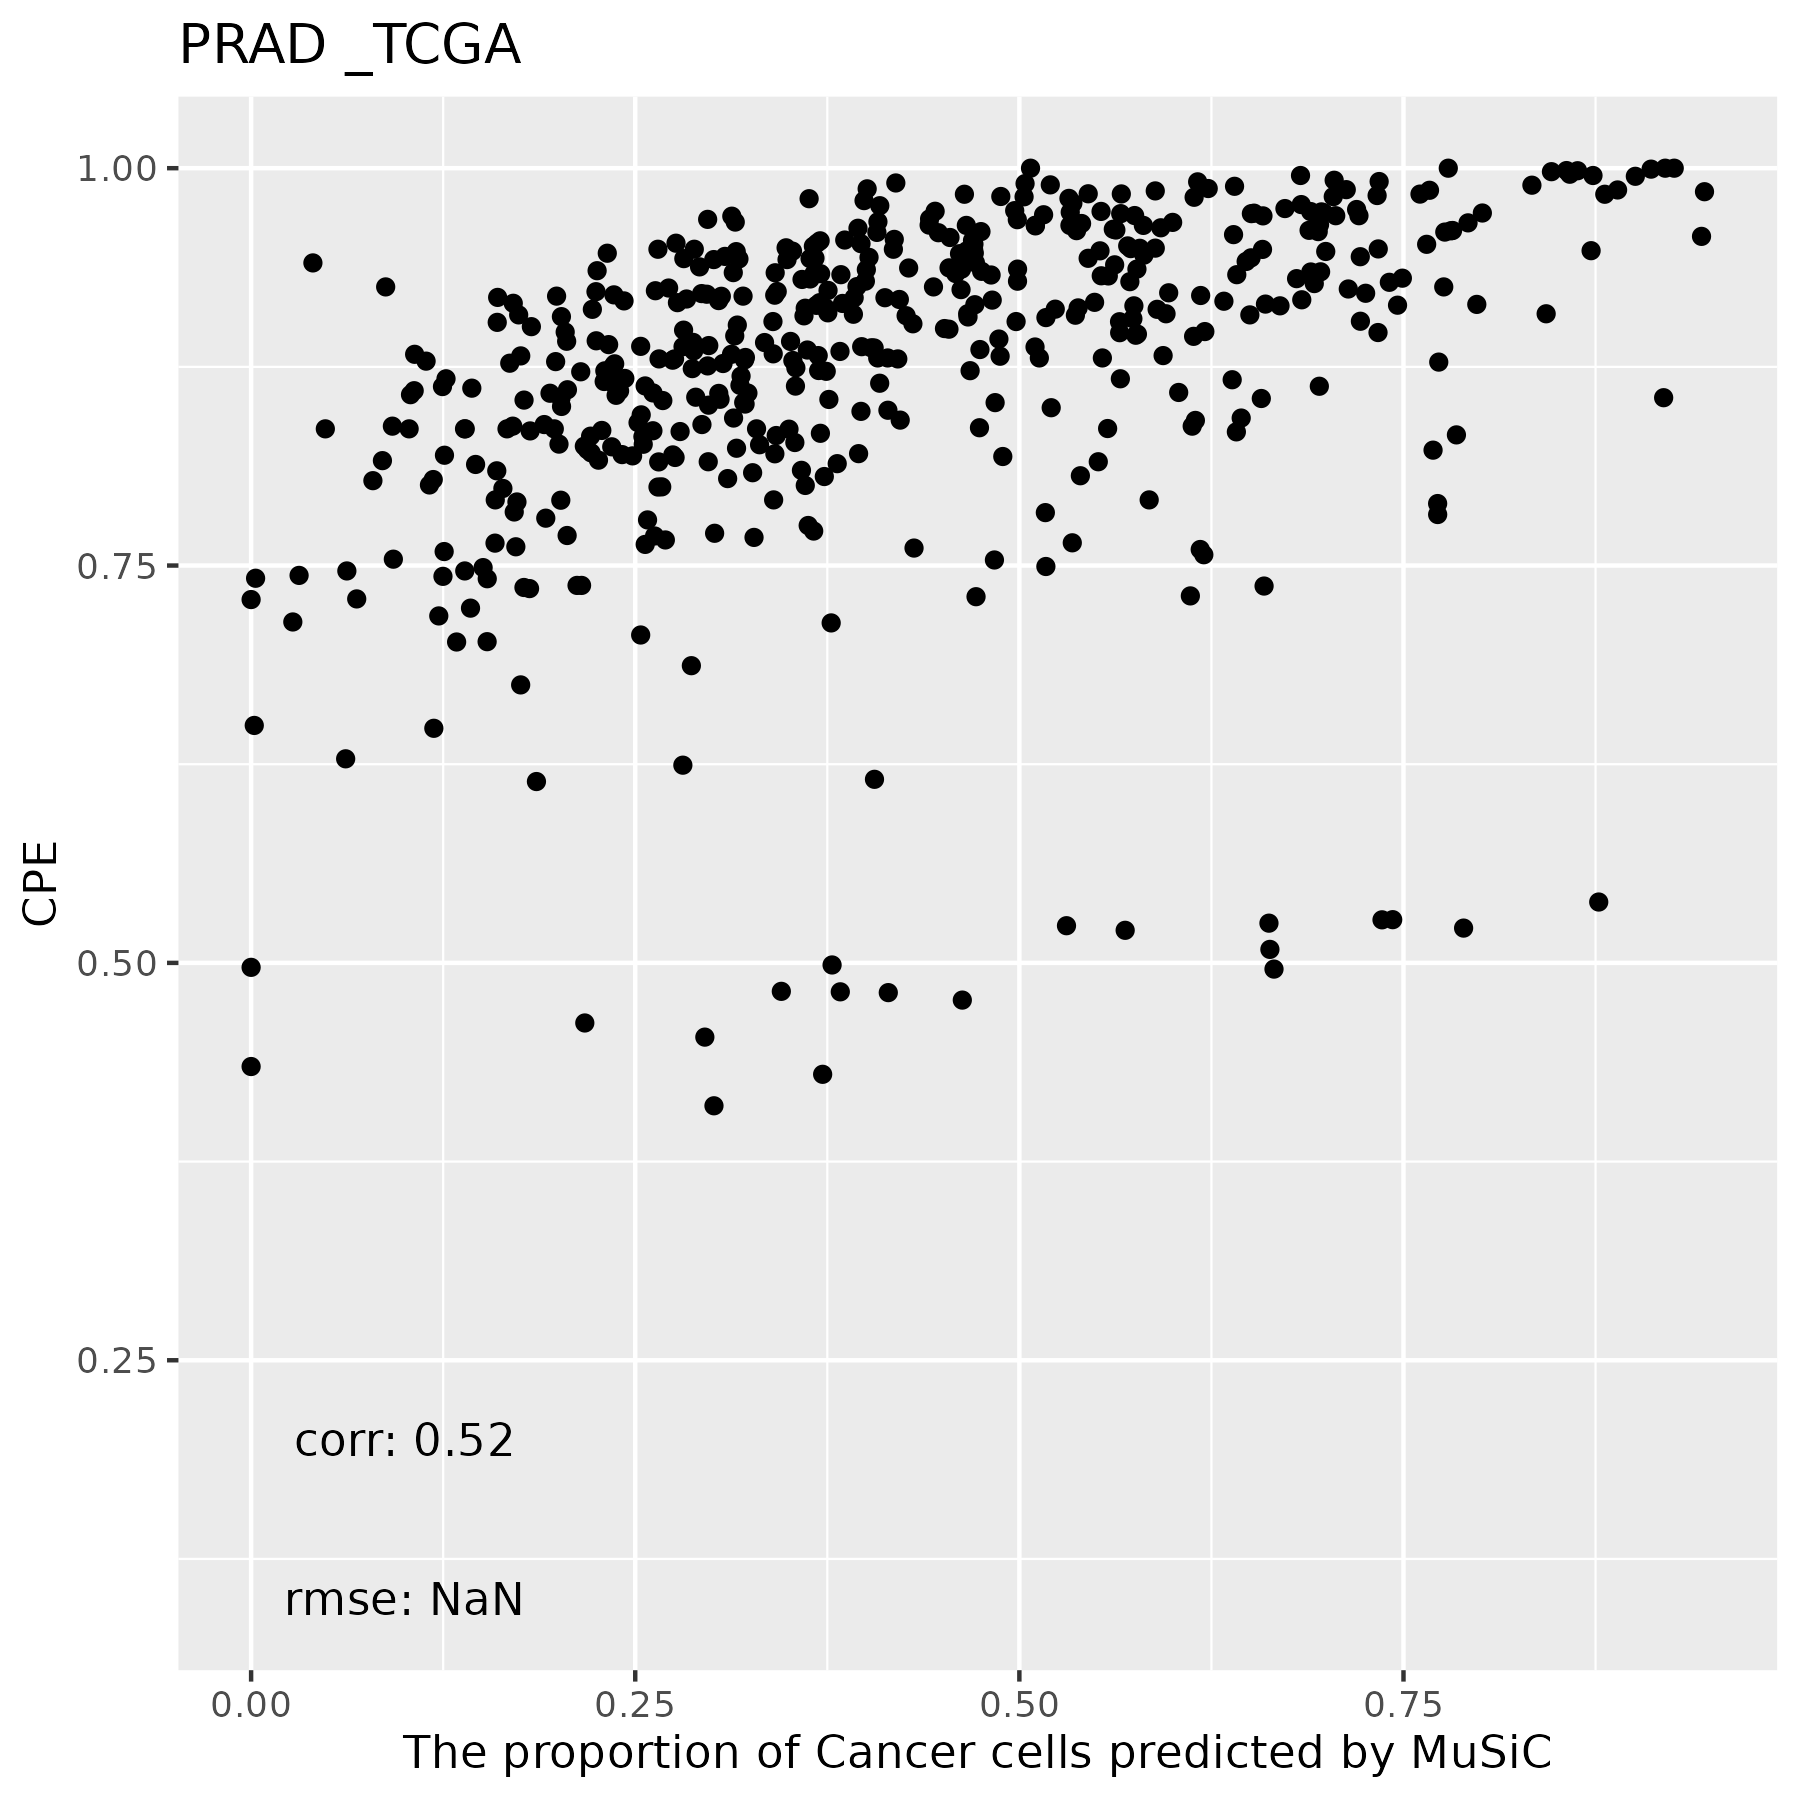

The table this chart was drawn from, first rows:
, B Cells, Endothelial Cells, Fibroblasts, Macrophages, Cancer Cells, T Cells, Mast Cells
TCGA.V1.A9OF.01A, 0, 0.1158, 0.09475, 0, 0.7891, 0, 0.0003284
TCGA.ZG.A8QX.01A, 0, 0.08774, 0.5811, 0, 0.3309, 0, 0.0001995
TCGA.YL.A8SC.01A, 0, 0.201, 0.1844, 0, 0.6146, 0, 0
TCGA.HC.7817.01B, 0, 0.1625, 0.7258, 0.008837, 0.1028, 0, 0
TCGA.KC.A7F6.01A, 0, 0.2434, 0.3554, 0, 0.4004, 0, 0.0007112
TCGA.KK.A7B4.01A, 0, 0.1658, 0.3586, 0.001166, 0.4743, 0, 0
TCGA.G9.6366.01A, 0, 0.169, 0.3606, 0, 0.4704, 0, 0
TCGA.KK.A59X.01A, 0, 0.1462, 0.4202, 0.00723, 0.4263, 0, 0
TCGA.HC.A6AN.01A, 0, 0.09407, 0.3114, 0.02062, 0.5739, 0, 0
TCGA.G9.6498.01A, 0, 0.1912, 0.5725, 0.01648, 0.2169, 0, 0.002939
TCGA.J4.AATZ.01A, 0, 0.1899, 0.2794, 0, 0.5307, 0, 0
TCGA.EJ.7317.01A, 0, 0.1278, 0.4027, 0, 0.4695, 0, 0
TCGA.SU.A7E7.01A, 0, 0.3181, 0.4489, 0, 0.2327, 0, 0.0002815
TCGA.XJ.A83F.01A, 0, 0.1193, 0.3081, 0, 0.5725, 0, 4.76947789725117e-05
TCGA.2A.AAYO.01A, 0, 0.1727, 0.4332, 0.0221, 0.372, 0, 0
TCGA.EJ.A46B.01A, 0, 0.1609, 0.4757, 0, 0.3632, 0, 0.0002594
TCGA.QU.A6IN.01A, 0, 0.04898, 0.05798, 0.003699, 0.8893, 0, 0
TCGA.KK.A59Z.01A, 0, 0.1963, 0.5207, 0.008241, 0.2745, 0, 0.0002747
TCGA.XK.AAJT.01A, 0, 0.1988, 0.556, 0.008476, 0.236, 0, 0.0006984
TCGA.EJ.7125.01A, 0, 0.2022, 0.4561, 0.001482, 0.3398, 0, 0.0004308
TCGA.J9.A52C.01A, 0, 0.2242, 0.6751, 0.008143, 0.09194, 0, 0.000627
TCGA.YL.A8HL.01A, 0, 0.2604, 0.2944, 0, 0.4452, 0, 0
TCGA.ZG.A9LZ.01A, 0, 0.1942, 0.3317, 0, 0.474, 0, 0
TCGA.J9.A8CP.01A, 0, 0.2623, 0.3607, 0, 0.3743, 0, 0.002689
TCGA.FC.A6HD.01A, 0, 0.01399, 0.0401, 0, 0.9459, 0, 0
TCGA.G9.6351.01A, 0, 0.1518, 0.4491, 0, 0.3989, 0, 0.0001953
TCGA.EJ.5532.01A, 0, 0.1807, 0.4269, 0, 0.3925, 0, 0
TCGA.EJ.5525.01A, 0.003575, 0.2717, 0.3746, 0, 0.3501, 0, 0
TCGA.ZG.A9L9.01A, 0, 0.122, 0.6717, 0.03086, 0.1754, 0, 0
TCGA.EJ.A65F.01A, 0, 0.2917, 0.3523, 0, 0.3545, 0, 0.001519
TCGA.2A.A8VX.01A, 0, 0.04131, 0.2459, 0, 0.7128, 0, 0
TCGA.KK.A8I4.01A, 0, 0.3281, 0.5784, 4.68895437987438e-05, 0.09257, 0, 0.0009328
TCGA.KK.A8IA.01A, 0, 0.1695, 0.2694, 0, 0.5611, 0, 0
TCGA.Y6.A9XI.01A, 0, 0.1079, 0.1199, 0, 0.7722, 0, 0
TCGA.VN.A88I.01A, 0, 0.1511, 0.8154, 0, 0.03122, 0, 0.002248
TCGA.M7.A71Z.01A, 0, 0.04856, 0.09534, 0, 0.8561, 0, 0
TCGA.EJ.A46E.01A, 0, 0.2624, 0.6973, 0, 0.04022, 0, 0
TCGA.CH.5788.01A, 0, 0.1461, 0.1285, 0, 0.7254, 0, 0
TCGA.KK.A7AU.01A, 0, 0.1507, 0.07013, 0, 0.7792, 0, 0
TCGA.EJ.5531.01A, 0, 0.1738, 0.5688, 0, 0.2564, 0, 0.0009846
TCGA.VN.A88K.01A, 0, 0.2023, 0.2208, 0, 0.5768, 0, 0
TCGA.VN.A88M.01A, 0, 0.1167, 0.1999, 0, 0.6835, 0, 0
TCGA.EJ.5506.01A, 0, 0.2648, 0.5034, 0, 0.2318, 0, 0
TCGA.XK.AAJU.01A, 0, 0.2446, 0.4566, 0, 0.2975, 0, 0.001231
TCGA.YL.A8SI.01A, 0, 0.1735, 0.5103, 0, 0.3159, 0, 0.0002979
TCGA.G9.6499.01A, 0, 0.1498, 0.3844, 0, 0.4658, 0, 0
TCGA.QU.A6IL.01A, 0, 0.05417, 0.1908, 0.02141, 0.7336, 0, 0
TCGA.J4.A67Q.01A, 0, 0.07927, 0.55, 0.006493, 0.3607, 0, 0.003585
TCGA.G9.6361.01A, 0, 0.155, 0.4968, 0, 0.3482, 0, 0
TCGA.VN.A88L.01A, 0, 0.1792, 0.5374, 0, 0.2834, 0, 0
TCGA.KK.A8I9.01A, 0, 0.391, 0.3605, 0, 0.2483, 0, 0.0002218
TCGA.V1.A9ZG.01A, 0, 0.2479, 0.2869, 0.002333, 0.4629, 0, 0
TCGA.V1.A9OX.01A, 0, 0.1393, 0.2395, 0, 0.6201, 0, 0.001156
TCGA.G9.6373.01A, 0, 0.1133, 0.3997, 0, 0.4867, 0, 0.0003678
TCGA.VP.A878.01A, 0, 0.2848, 0.3384, 0, 0.376, 0, 0.0007515
TCGA.YL.A8SB.01A, 0, 0.1771, 0.5182, 0, 0.3044, 0, 0.0003034
TCGA.EJ.A7NN.01A, 0, 0.3859, 0.3821, 0.0009095, 0.2302, 0, 0.0008679
TCGA.HC.7212.01A, 0, 0.2847, 0.2965, 0, 0.4186, 0, 0.0002275
TCGA.V1.A9O5.01A, 0, 0.4037, 0.3534, 0.03491, 0.208, 0, 0
TCGA.HC.A8D0.01A, 0, 0.1476, 0.4787, 0, 0.3731, 0, 0.0006891
... 438 more rows
